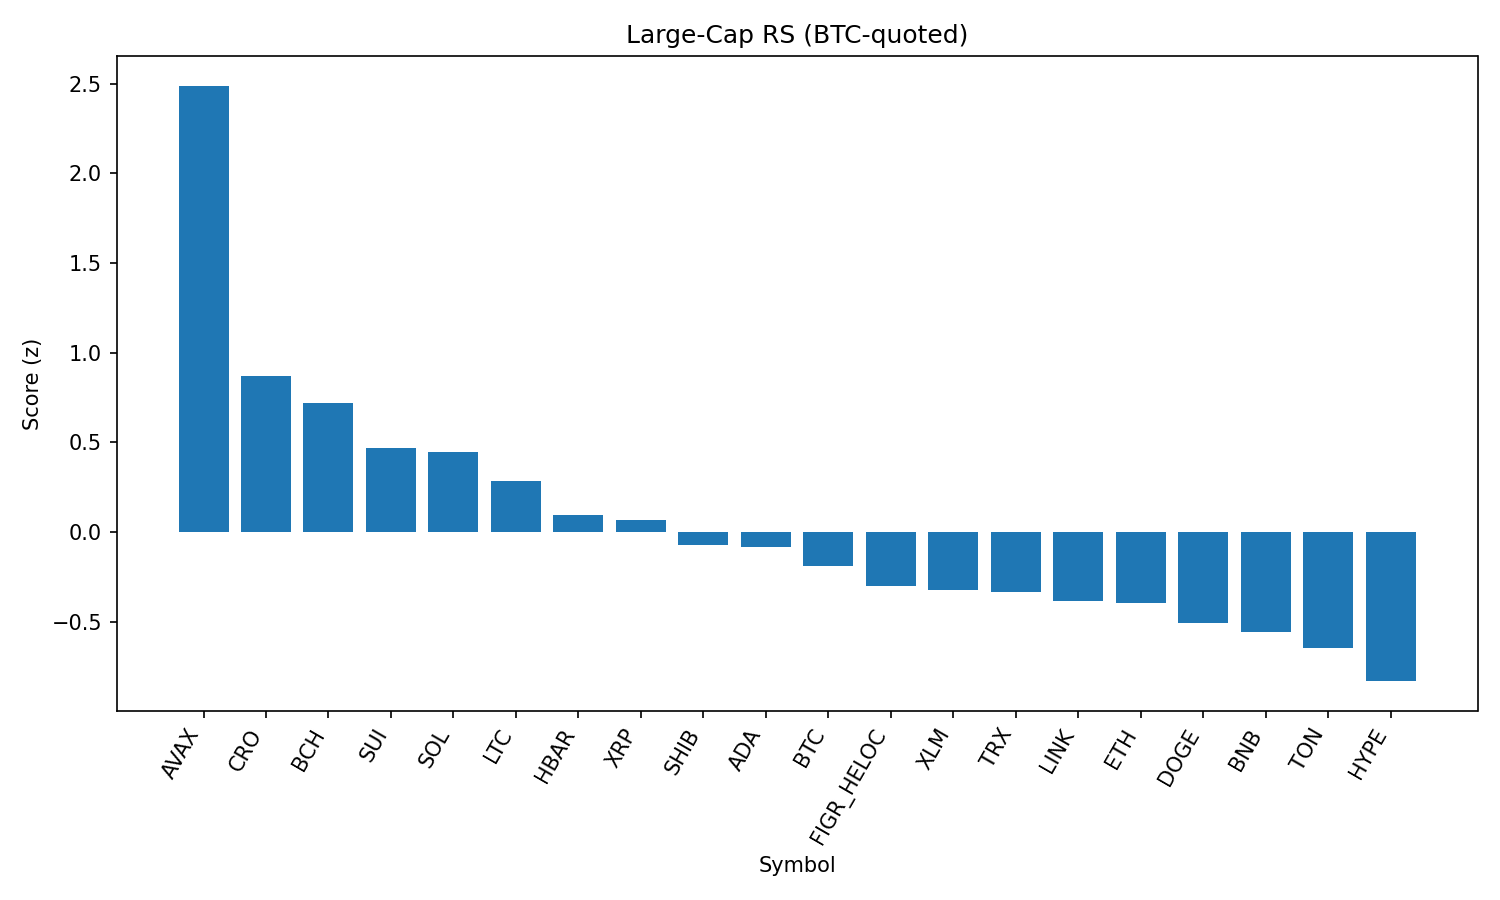

Data behind this chart, as committed beside it:
rank, name, symbol, price_btc, price_usd, pct_1h_btc, pct_24h_btc, pct_7d_btc, market_cap_rank, market_cap_usd, volume_usd, score
1, Avalanche, AVAX, 0.0002263, 25.13, 1.832, 4.616, 3.152, 23, 10620157529, 835760272, 2.488
2, Cronos, CRO, 2.35e-06, 0.2605, 0.9487, -2.585, 17.02, 27, 8725564099, 307457736, 0.8688
3, Bitcoin Cash, BCH, 0.005401, 599.8, 0.08461, 4.741, 7.812, 19, 11947794363, 484757290, 0.7195
4, Sui, SUI, 2.979e-05, 3.31, 0.7089, 0.2702, -3.827, 20, 11796537226, 1023785232, 0.4706
5, Solana, SOL, 0.001888, 209.6, 0.201, 2.584, 3.302, 6, 113396212455, 9161770353, 0.4442
6, Litecoin, LTC, 0.001008, 112, 0.409, 0.7798, -1.217, 28, 8537699782, 528893586, 0.2818
7, Hedera, HBAR, 1.98e-06, 0.22, 0.5094, 0.04663, -8.603, 25, 9335245782, 257322464, 0.09625
8, XRP, XRP, 2.55e-05, 2.83, 0.3818, 0.2027, -5.688, 3, 168467565705, 6968499492, 0.06861
9, Shiba Inu, SHIB, 1.11384e-10, 1.237e-05, 0.1677, 0.111, -0.9882, 31, 7288441296, 171818122, -0.07042
10, Cardano, ADA, 7.5e-06, 0.8326, 0.1375, 0.5961, -3.076, 11, 30386161250, 1466871416, -0.0864
11, Bitcoin, BTC, 1.0, 111042, 0.0, 0.0, 0.0, 1, 2211447117780, 47998615239, -0.1877
12, Figure Heloc, FIGR_HELOC, 9.06e-06, 1.006, -0.09843, 0.2478, 0.6174, 17, 12244019293, 15512037, -0.3002
13, Stellar, XLM, 3.26e-06, 0.3624, 0.1993, -1, -6.009, 22, 11499379611, 262516924, -0.3222
14, TRON, TRX, 3.04e-06, 0.3376, 0.1319, -1.013, -3.547, 10, 31956685589, 829346532, -0.3326
15, Chainlink, LINK, 0.0002098, 23.3, 0.06675, -0.8523, -3.779, 13, 15803283432, 1064426498, -0.3866
16, Ethereum, ETH, 0.03895, 4325, 0.2451, -2.273, -5.904, 2, 521999094073, 31720300911, -0.398
17, Dogecoin, DOGE, 1.94e-06, 0.2156, -0.2639, 0.481, -1.81, 9, 32505749684, 1969853056, -0.5067
18, BNB, BNB, 0.007683, 853.2, -0.1537, -0.9101, -0.787, 5, 118757998805, 1144538346, -0.5576
19, Toncoin, TON, 2.821e-05, 3.13, -0.2578, -0.5872, -1.472, 30, 8044923118, 130676700, -0.6455
20, Hyperliquid, HYPE, 0.0004004, 44.47, -0.07582, -1.517, -11.3, 18, 12040981270, 302006649, -0.8322
21, World Liberty Financial, WLFI, 2.03e-06, 0.2258, 0.426, -7.781, 0.0, 35, 6162834156, 1238114058, -0.872
